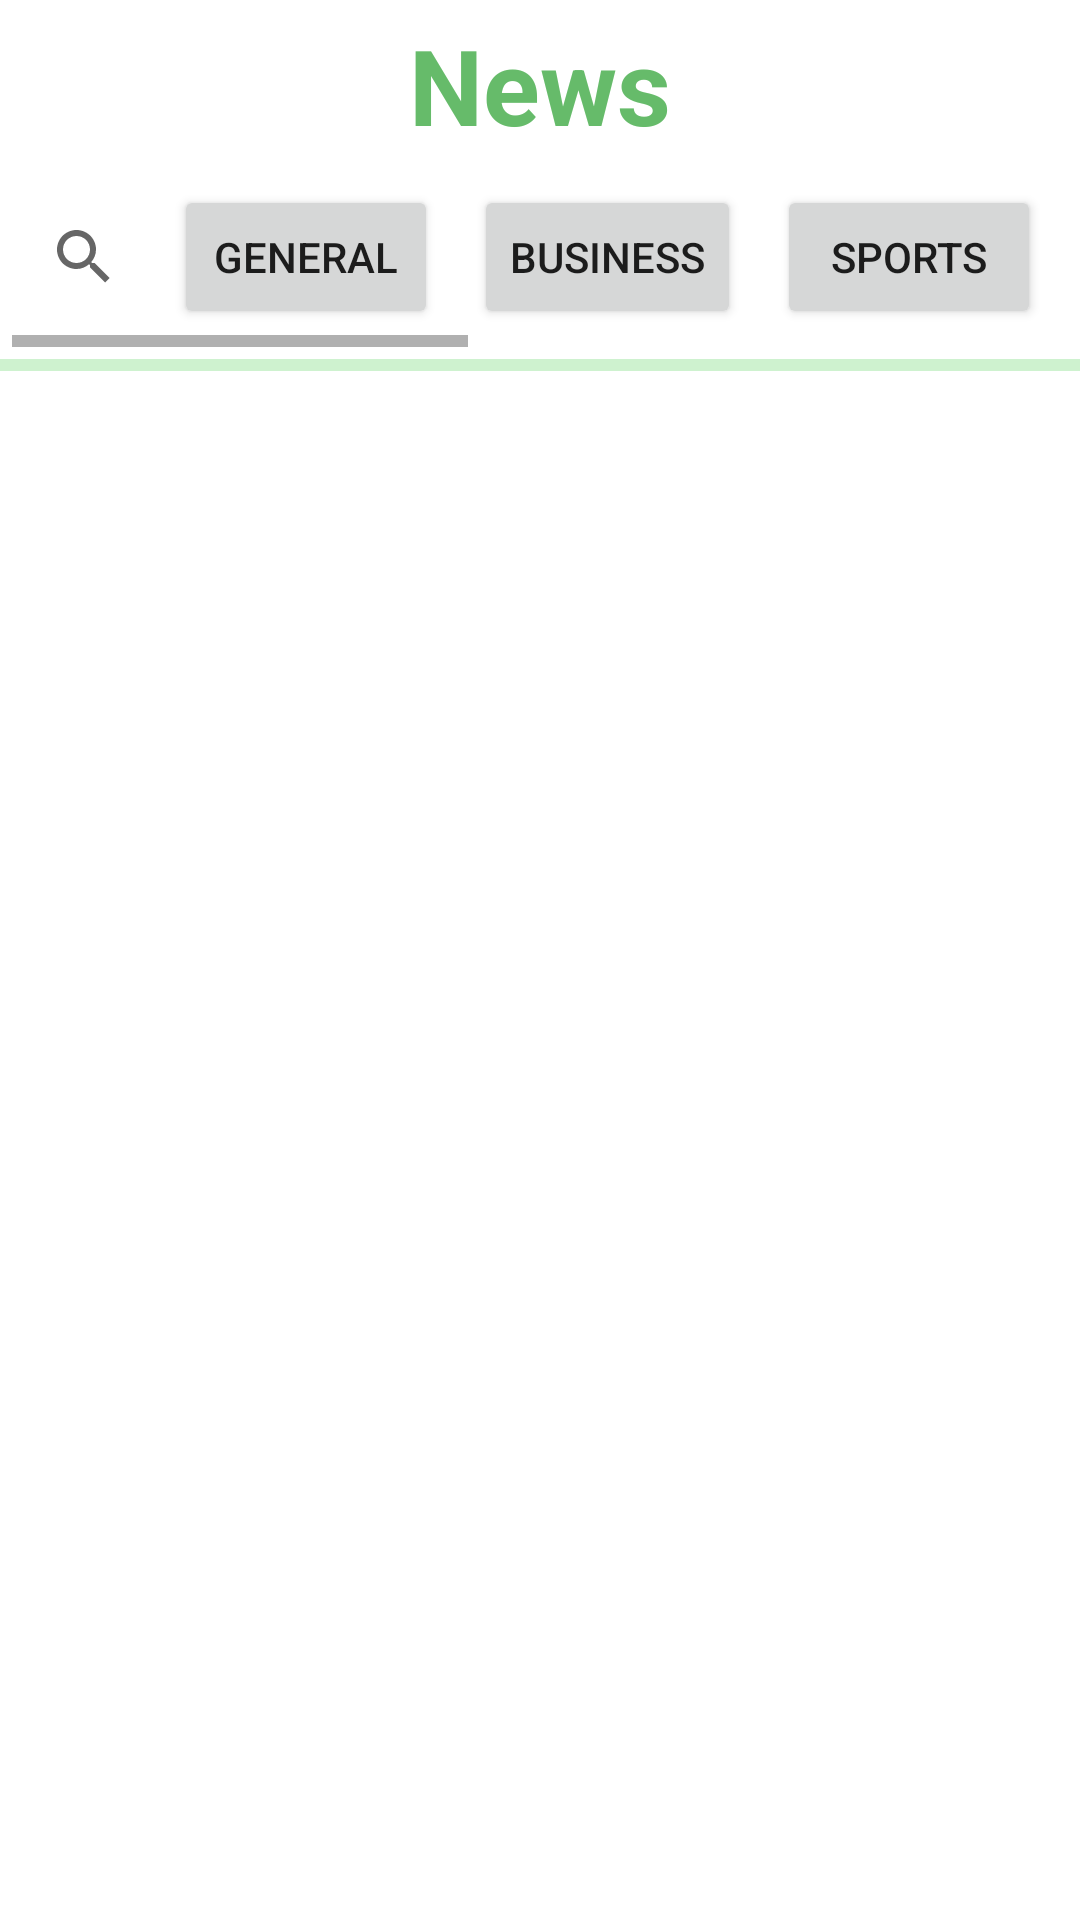

Android layout source for this screen:
<!-- AndroidManifest.xml: application theme Theme.AbhinavNewsApp -->
<!-- res/layout/activity_main.xml -->
<?xml version="1.0" encoding="utf-8"?>
<LinearLayout xmlns:android="http://schemas.android.com/apk/res/android"
    xmlns:app="http://schemas.android.com/apk/res-auto"
    xmlns:tools="http://schemas.android.com/tools"
    android:layout_width="match_parent"
    android:layout_height="match_parent"
    android:orientation="vertical"
    tools:context=".MainActivity">


    <TextView
        android:layout_width="wrap_content"
        android:layout_height="wrap_content"
        android:text="News"
        android:layout_marginTop="5sp"
        android:textSize="35sp"
        android:textStyle="bold"
        android:layout_gravity="center"
        android:textColor="@color/mycolor2"
        android:id="@+id/title"/>
    <HorizontalScrollView
        android:layout_width="match_parent"
        android:layout_height="wrap_content"
        android:layout_margin="4sp"
        android:id="@+id/horizontalbtn">

        <LinearLayout
            android:layout_width="match_parent"
            android:layout_height="wrap_content"
            android:orientation="horizontal">
            
            <androidx.appcompat.widget.SearchView
                android:layout_width="wrap_content"
                android:layout_height="wrap_content"
                app:queryHint="Search news"
                android:layout_gravity="center"
                android:id="@+id/searchView"/>

            
            <Button
                android:layout_width="wrap_content"
                android:layout_height="wrap_content"
                android:layout_margin="6sp"
                android:text="GENERAL"
                android:id="@+id/btn1"/>

            <Button
                android:layout_width="wrap_content"
                android:layout_height="wrap_content"
                android:layout_margin="6sp"
                android:text="Business"
                android:id="@+id/btn2"/>

            <Button
                android:layout_width="wrap_content"
                android:layout_height="wrap_content"
                android:layout_margin="6sp"
                android:text="Sports"
                android:id="@+id/btn3"/>

            <Button
                android:layout_width="wrap_content"
                android:layout_height="wrap_content"
                android:layout_margin="6sp"
                android:text="Technology"
                android:id="@+id/btn4"/>

            <Button
                android:layout_width="wrap_content"
                android:layout_height="wrap_content"
                android:layout_margin="6sp"
                android:text="Health"
                android:id="@+id/btn5"/>

            <Button
                android:layout_width="wrap_content"
                android:layout_height="wrap_content"
                android:layout_margin="6sp"
                android:text="Entertriment"
                android:id="@+id/btn6"/>

            <Button
                android:layout_width="wrap_content"
                android:layout_height="wrap_content"
                android:layout_margin="6sp"
                android:text="Science"
                android:id="@+id/btn7"/>
        </LinearLayout>

    </HorizontalScrollView>

    <com.google.android.material.progressindicator.LinearProgressIndicator
        android:layout_width="match_parent"
        android:layout_height="wrap_content"
        android:indeterminate="true"
        android:id="@+id/progress"/>

    <androidx.recyclerview.widget.RecyclerView
        android:layout_width="match_parent"
        android:layout_height="wrap_content"
        android:id="@+id/newsrecycler"/>


</LinearLayout>
<!-- resources referenced by this layout -->
<resources>
  <color name="mycolor2">#66BB6A</color>
  <style name="Theme.AbhinavNewsApp" parent="Theme.MaterialComponents.DayNight.NoActionBar">
          
          <item name="colorPrimary">@color/mycolor1</item>
          <item name="colorPrimaryVariant">@color/mycolor1</item>
          <item name="colorOnPrimary">@color/white</item>
          
          <item name="colorSecondary">@color/mycolor2</item>
          <item name="colorSecondaryVariant">@color/teal_700</item>
          <item name="colorOnSecondary">@color/black</item>
          
          <item name="android:statusBarColor">@color/mycolor1</item>
          
      </style>
  <color name="mycolor1">#41CC47</color>
  <color name="white">#FFFFFFFF</color>
  <color name="teal_700">#FF018786</color>
  <color name="black">#FF000000</color>
</resources>
